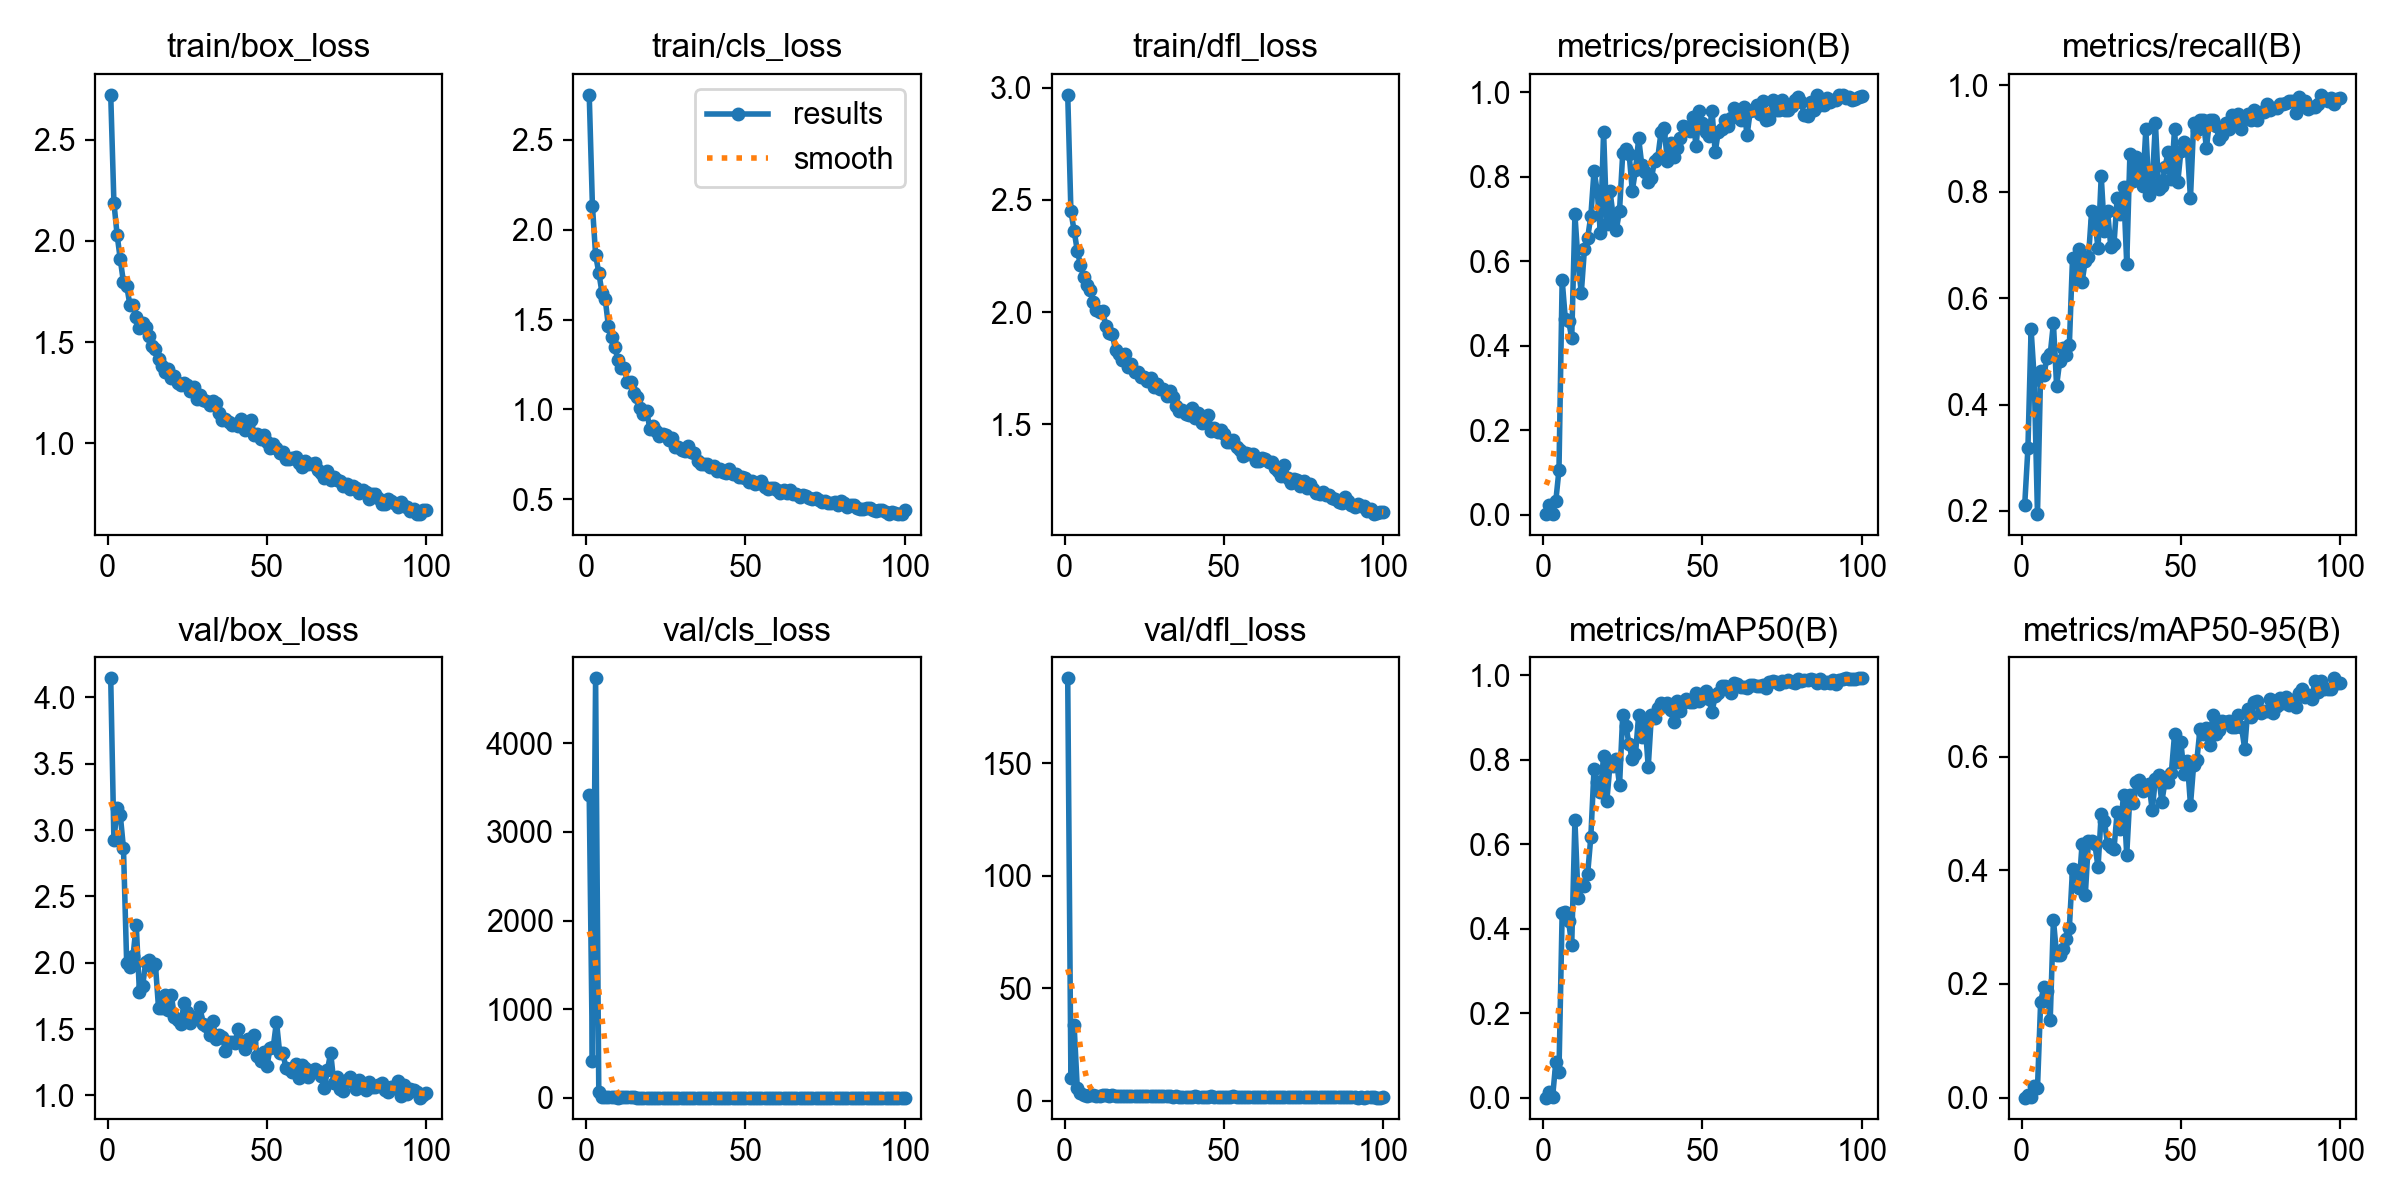

The file beside this chart, header and first rows:
epoch, time, train/box_loss, train/cls_loss, train/dfl_loss, metrics/precision(B), metrics/recall(B), metrics/mAP50(B), metrics/mAP50-95(B), val/box_loss, val/cls_loss, val/dfl_loss, lr/pg0, lr/pg1, lr/pg2
1, 56.66, 2.723, 2.749, 2.968, 0.00196, 0.2118, 0.00071, 0.00016, 4.143, 3414, 187.7, 0.003254, 0.003254, 0.07071
2, 117.3, 2.19, 2.134, 2.45, 0.02399, 0.3176, 0.01288, 0.00437, 2.923, 417.5, 9.897, 0.006522, 0.006522, 0.04065
3, 171.3, 2.031, 1.859, 2.363, 0.00222, 0.5412, 0.002, 0.00069, 3.165, 4735, 33.56, 0.009724, 0.009724, 0.01052
4, 235.1, 1.909, 1.761, 2.274, 0.03256, 0.4471, 0.08426, 0.02047, 3.113, 67.92, 5.425, 0.009703, 0.009703, 0.009703
5, 297.7, 1.796, 1.65, 2.21, 0.1062, 0.1941, 0.06232, 0.01665, 2.862, 11.97, 3.501, 0.009604, 0.009604, 0.009604
6, 358.9, 1.779, 1.617, 2.158, 0.5559, 0.4638, 0.4382, 0.169, 2.002, 5.526, 2.47, 0.009505, 0.009505, 0.009505
7, 421.8, 1.685, 1.466, 2.122, 0.4628, 0.4561, 0.4391, 0.1943, 1.966, 1.751, 2.284, 0.009406, 0.009406, 0.009406
8, 479.4, 1.684, 1.406, 2.1, 0.4597, 0.4882, 0.4183, 0.1881, 2.05, 1.821, 2.342, 0.009307, 0.009307, 0.009307
9, 536.2, 1.624, 1.346, 2.046, 0.4183, 0.4949, 0.362, 0.1371, 2.286, 2.476, 2.635, 0.009208, 0.009208, 0.009208
10, 592.1, 1.568, 1.278, 2.007, 0.7107, 0.5529, 0.6563, 0.313, 1.781, 1.442, 2.162, 0.009109, 0.009109, 0.009109
11, 647.6, 1.593, 1.228, 2, 0.5978, 0.4353, 0.4733, 0.2514, 1.822, 1.715, 2.187, 0.00901, 0.00901, 0.00901
12, 702.9, 1.577, 1.231, 2.003, 0.5251, 0.4824, 0.5037, 0.2505, 2.009, 1.949, 2.362, 0.008911, 0.008911, 0.008911
13, 762, 1.528, 1.151, 1.936, 0.6298, 0.5059, 0.5005, 0.2623, 2.017, 2.424, 2.445, 0.008812, 0.008812, 0.008812
14, 819.9, 1.479, 1.15, 1.908, 0.6553, 0.4941, 0.5302, 0.2785, 1.965, 2.132, 2.281, 0.008713, 0.008713, 0.008713
15, 876, 1.467, 1.091, 1.902, 0.7075, 0.5122, 0.6176, 0.2986, 1.994, 1.713, 2.339, 0.008614, 0.008614, 0.008614
16, 934.9, 1.418, 1.067, 1.829, 0.8141, 0.6765, 0.7784, 0.4027, 1.658, 1.197, 2.084, 0.008515, 0.008515, 0.008515
17, 993.6, 1.383, 1.01, 1.814, 0.7661, 0.6353, 0.7475, 0.3899, 1.655, 1.351, 2.046, 0.008416, 0.008416, 0.008416
18, 1050, 1.353, 0.9762, 1.787, 0.6662, 0.6925, 0.7238, 0.3696, 1.759, 1.345, 2.057, 0.008317, 0.008317, 0.008317
19, 1108, 1.368, 0.9941, 1.812, 0.907, 0.6307, 0.808, 0.4463, 1.646, 1.262, 2.001, 0.008218, 0.008218, 0.008218
20, 1165, 1.321, 0.8941, 1.755, 0.6871, 0.6706, 0.7014, 0.3562, 1.753, 1.51, 2.152, 0.008119, 0.008119, 0.008119
21, 1221, 1.333, 0.907, 1.769, 0.7668, 0.6769, 0.7875, 0.4519, 1.594, 1.212, 1.975, 0.00802, 0.00802, 0.00802
22, 56.63, 1.296, 0.8824, 1.734, 0.7067, 0.7647, 0.7847, 0.4517, 1.567, 1.126, 1.964, 0.007921, 0.007921, 0.007921
23, 109.8, 1.286, 0.8506, 1.732, 0.675, 0.7453, 0.8005, 0.4464, 1.537, 1.166, 1.935, 0.007822, 0.007822, 0.007822
24, 163.3, 1.295, 0.8661, 1.713, 0.7201, 0.6941, 0.7392, 0.405, 1.694, 1.226, 2.14, 0.007723, 0.007723, 0.007723
25, 216.9, 1.285, 0.8562, 1.713, 0.8555, 0.8294, 0.9065, 0.4995, 1.626, 1.017, 1.994, 0.007624, 0.007624, 0.007624
26, 270.7, 1.255, 0.8306, 1.693, 0.8665, 0.7256, 0.8794, 0.4858, 1.543, 1.004, 1.911, 0.007525, 0.007525, 0.007525
27, 325.9, 1.28, 0.8439, 1.707, 0.855, 0.763, 0.8361, 0.4453, 1.594, 1.07, 1.978, 0.007426, 0.007426, 0.007426
28, 380.2, 1.219, 0.7896, 1.667, 0.7669, 0.6965, 0.8008, 0.4411, 1.592, 1.229, 1.941, 0.007327, 0.007327, 0.007327
29, 434.5, 1.236, 0.7927, 1.682, 0.8154, 0.7014, 0.8126, 0.4373, 1.664, 1.21, 2.083, 0.007228, 0.007228, 0.007228
30, 488.7, 1.214, 0.7736, 1.655, 0.8907, 0.7882, 0.9058, 0.5024, 1.538, 1.035, 1.94, 0.007129, 0.007129, 0.007129
31, 542.4, 1.207, 0.7678, 1.656, 0.827, 0.759, 0.8536, 0.472, 1.527, 1.105, 1.937, 0.00703, 0.00703, 0.00703
32, 596.7, 1.188, 0.7946, 1.626, 0.8112, 0.8087, 0.8897, 0.5327, 1.454, 0.9774, 1.888, 0.006931, 0.006931, 0.006931
33, 651.1, 1.21, 0.7653, 1.648, 0.7865, 0.6647, 0.7827, 0.4269, 1.562, 1.213, 1.971, 0.006832, 0.006832, 0.006832
34, 704.1, 1.199, 0.7577, 1.621, 0.7962, 0.8706, 0.9058, 0.5322, 1.427, 0.9282, 1.843, 0.006733, 0.006733, 0.006733
35, 757.9, 1.147, 0.7147, 1.583, 0.8377, 0.8199, 0.8975, 0.5185, 1.456, 1.029, 1.88, 0.006634, 0.006634, 0.006634
36, 811, 1.112, 0.6972, 1.557, 0.845, 0.866, 0.9233, 0.5556, 1.442, 0.906, 1.836, 0.006535, 0.006535, 0.006535
37, 864.8, 1.121, 0.696, 1.563, 0.9048, 0.8471, 0.9341, 0.5594, 1.338, 0.8557, 1.803, 0.006436, 0.006436, 0.006436
38, 920.8, 1.106, 0.6969, 1.547, 0.9151, 0.8118, 0.9272, 0.5401, 1.403, 0.9298, 1.842, 0.006337, 0.006337, 0.006337
39, 974.8, 1.088, 0.6793, 1.54, 0.8375, 0.9176, 0.9332, 0.545, 1.401, 0.8214, 1.802, 0.006238, 0.006238, 0.006238
40, 1029, 1.095, 0.6842, 1.574, 0.8794, 0.7941, 0.9185, 0.5516, 1.399, 0.9187, 1.792, 0.006139, 0.006139, 0.006139
41, 1082, 1.085, 0.6597, 1.529, 0.8472, 0.8153, 0.8887, 0.5054, 1.504, 1.088, 1.872, 0.00604, 0.00604, 0.00604
42, 1136, 1.117, 0.6665, 1.549, 0.869, 0.9294, 0.9398, 0.5612, 1.409, 0.8236, 1.817, 0.005941, 0.005941, 0.005941
43, 1192, 1.067, 0.6514, 1.506, 0.891, 0.8059, 0.9146, 0.5677, 1.35, 0.9169, 1.79, 0.005842, 0.005842, 0.005842
44, 1246, 1.081, 0.6444, 1.508, 0.9208, 0.8118, 0.9343, 0.5202, 1.427, 0.9225, 1.83, 0.005743, 0.005743, 0.005743
45, 1303, 1.112, 0.6683, 1.541, 0.9171, 0.846, 0.9427, 0.5554, 1.404, 0.8914, 1.816, 0.005644, 0.005644, 0.005644
46, 1358, 1.038, 0.6425, 1.472, 0.9084, 0.8751, 0.9363, 0.5553, 1.459, 0.9044, 1.845, 0.005545, 0.005545, 0.005545
47, 1412, 1.045, 0.6402, 1.483, 0.9421, 0.8235, 0.9374, 0.5716, 1.297, 0.813, 1.716, 0.005446, 0.005446, 0.005446
48, 1467, 1.019, 0.6241, 1.465, 0.872, 0.9176, 0.9587, 0.6389, 1.261, 0.812, 1.684, 0.005347, 0.005347, 0.005347
49, 1521, 1.038, 0.6258, 1.475, 0.9547, 0.8176, 0.9395, 0.5903, 1.331, 0.834, 1.753, 0.005248, 0.005248, 0.005248
50, 1575, 1.005, 0.6198, 1.457, 0.9267, 0.8765, 0.9552, 0.625, 1.219, 0.7746, 1.667, 0.005149, 0.005149, 0.005149
51, 1629, 0.9775, 0.5975, 1.42, 0.9066, 0.8941, 0.9619, 0.5686, 1.359, 0.8083, 1.755, 0.00505, 0.00505, 0.00505
52, 1683, 0.9955, 0.604, 1.423, 0.8962, 0.8823, 0.9437, 0.592, 1.367, 0.8425, 1.782, 0.004951, 0.004951, 0.004951
53, 1737, 0.9741, 0.5858, 1.428, 0.9564, 0.7882, 0.9123, 0.5149, 1.557, 0.9536, 1.949, 0.004852, 0.004852, 0.004852
54, 1791, 0.9532, 0.5887, 1.399, 0.8581, 0.9294, 0.9498, 0.5856, 1.322, 0.8038, 1.706, 0.004753, 0.004753, 0.004753
55, 1845, 0.9537, 0.601, 1.384, 0.9068, 0.9156, 0.958, 0.5933, 1.318, 0.7899, 1.716, 0.004654, 0.004654, 0.004654
56, 1900, 0.9201, 0.5669, 1.361, 0.9138, 0.9355, 0.9735, 0.6491, 1.204, 0.728, 1.634, 0.004555, 0.004555, 0.004555
57, 1955, 0.9201, 0.56, 1.374, 0.9337, 0.9353, 0.9746, 0.6388, 1.202, 0.6991, 1.647, 0.004456, 0.004456, 0.004456
58, 2010, 0.9269, 0.5647, 1.369, 0.9203, 0.8823, 0.9663, 0.6506, 1.176, 0.7541, 1.685, 0.004357, 0.004357, 0.004357
59, 2070, 0.9329, 0.564, 1.367, 0.9388, 0.9353, 0.9575, 0.6201, 1.24, 0.791, 1.606, 0.004258, 0.004258, 0.004258
60, 2124, 0.9005, 0.5528, 1.337, 0.9615, 0.9353, 0.9803, 0.6728, 1.129, 0.6985, 1.533, 0.004159, 0.004159, 0.004159
... 40 more rows
